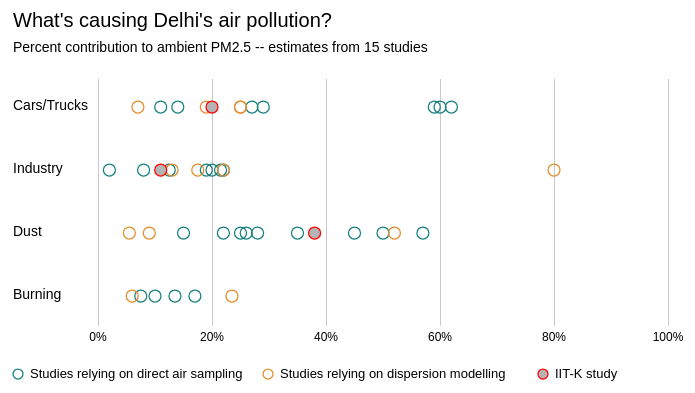
D3 v3 page, settled after 360 driven frames (6 s of simulated time); the page loaded 1 data file(s).


//DATA PROCESSING FUNCTIONS
function process(d, i) { //formats price data for the MAP AND LINE
	function deString(d) {
		if (d==="") {
			return NaN;
		} else {
			return +d;
		}
	}
	var array = {
		study: d.study,
		year: deString(d.year),
		method: d.method,
		source: d.source,
		value: deString(d.value)
	};
	return array;
}
//THE DATA QUEUE
queue()
	.defer(d3.csv, "assets/data/sources.csv",process)
	.await(ready);

//THE FUNCTION THAT CALLS THE OTHER DRAW FUNCTIONS
function ready(error,data) {
	drawChart(data);
}

//THE FUNCTION THAT DRAWS THE CHART
function drawChart(data){
	//CREATING FUNCTIONS USED FOR THIS CHART

  var chartData = data.filter(function(d) { return !isNaN(d.value); })
  var sources = ['vehicle','industry','dust','burning'];
  var labelDict = {'vehicle':'Cars/Trucks','industry':'Industry','dust':'Dust','burning':'Burning'}

  var barHeight = 98;
  var barGap = 0;
  var containerSize = {'width':680,'height':(barHeight * sources.length) };
  var margin = {'right':20,'left':90,'top':100,'bottom':40};
  var chartSize = {'width':containerSize.width - margin.left - margin.right, 'height':containerSize.height - margin.top - margin.bottom}


  var svg = d3.select("#chartContainer")
    .append('svg')
    .attr('width',containerSize.width)
    .attr('height',containerSize.height);

  var chart = svg.append('g')
    .attr('class', 'chart')
    .attr('width', chartSize.width)
    .attr('height', chartSize.height)
    .attr('transform','translate('+margin.left+','+margin.top+')');

  var x = d3.scale.linear()
     .domain([0, 100])
     .range([0, chartSize.width]);

  var y = d3.scale.ordinal()
    .domain(sources)
    .rangeBands([0, chartSize.height]);

  var xAxis = d3.svg.axis()
  	.scale(x)
  	.tickSize(-chartSize.height+5)
  	.tickValues([0,20,40,60,80,100])
  	.tickPadding(6)
  	.tickFormat(function(d) { return d + '%'})
  	.orient('bottom');

  var xAxisLine = chart.append('g')
  	.attr('class', 'xAxis')
  	.call(xAxis)
  	.attr('transform', 'translate(0' + "," + (chartSize.height-barHeight/3) + ")")
  	.style('cursor', 'default')

  var circles = chart.selectAll("circle")
    .data(chartData)
    .enter().append("circle")
    .attr("cx", function(d) { return x(d.value); })
    .attr("cy", function(d) { return y(d.source); })
    .style("stroke",function(d) { 
      if (d.study==="IIT-K") return "red";
    	if (d.method==="receptor") return "#17807e";
    	if (d.method==="source-based") return "#e38d2c";
    })
    .style("fill",function(d) { 
      if (d.study==="IIT-K") return "rgb(180,180,180)";
      else return "none";
    })
    .attr("r", 6);

  var labels = chart.append('g').attr('class','labels')
  labels.selectAll('text')
  	.data(sources)
  	.enter().append('text')
  	.attr('x',-85)
  	.attr('y',function(d) {return y(d)+3})
  	.text(function(d) {return labelDict[d]})

  var title = chart.append('g')
  	title.append('text')
  	.attr('class','title')
  	.attr('x',-85)
  	.attr('y',-80)
  	.text("What's causing Delhi's air pollution?")

  title.append('text')
  	.attr('class','subtitle')
  	.attr('x',-85)
  	.attr('y',-55)
  	.text("Percent contribution to ambient PM2.5 -- estimates from 15 studies")

  var legend = chart.append('g')
  	.attr('transform', 'translate(0' + "," + (chartSize.height+15) + ")")
  	.attr('class','legend')
  legend.append('circle')
  	.attr('cx',-80)
  	.attr('cy',0)
  	.attr('r',5)
  	.style('stroke',"#17807e")
    .style("fill","none")
  legend.append('text')
  	.attr('x',-68)
  	.attr('y',1+3)
  	.text('Studies relying on direct air sampling')

  legend.append('circle')
  	.attr('cx',170)
  	.attr('cy',0)
  	.attr('r',5)
  	.style('stroke',"#e38d2c")
    .style("fill","none")
  legend.append('text')
  	.attr('x',182)
  	.attr('y',1+3)
  	.text('Studies relying on dispersion modelling')

  legend.append('circle')
    .attr('cx',445)
    .attr('cy',0)
    .attr('r',5)
    .style("fill","rgb(180,180,180)")
    .style("stroke","red")
  legend.append('text')
    .attr('x',457)
    .attr('y',1+3)
    .text('IIT-K study')
}



### data: assets/data/sources.csv, 2251 bytes — head not shown